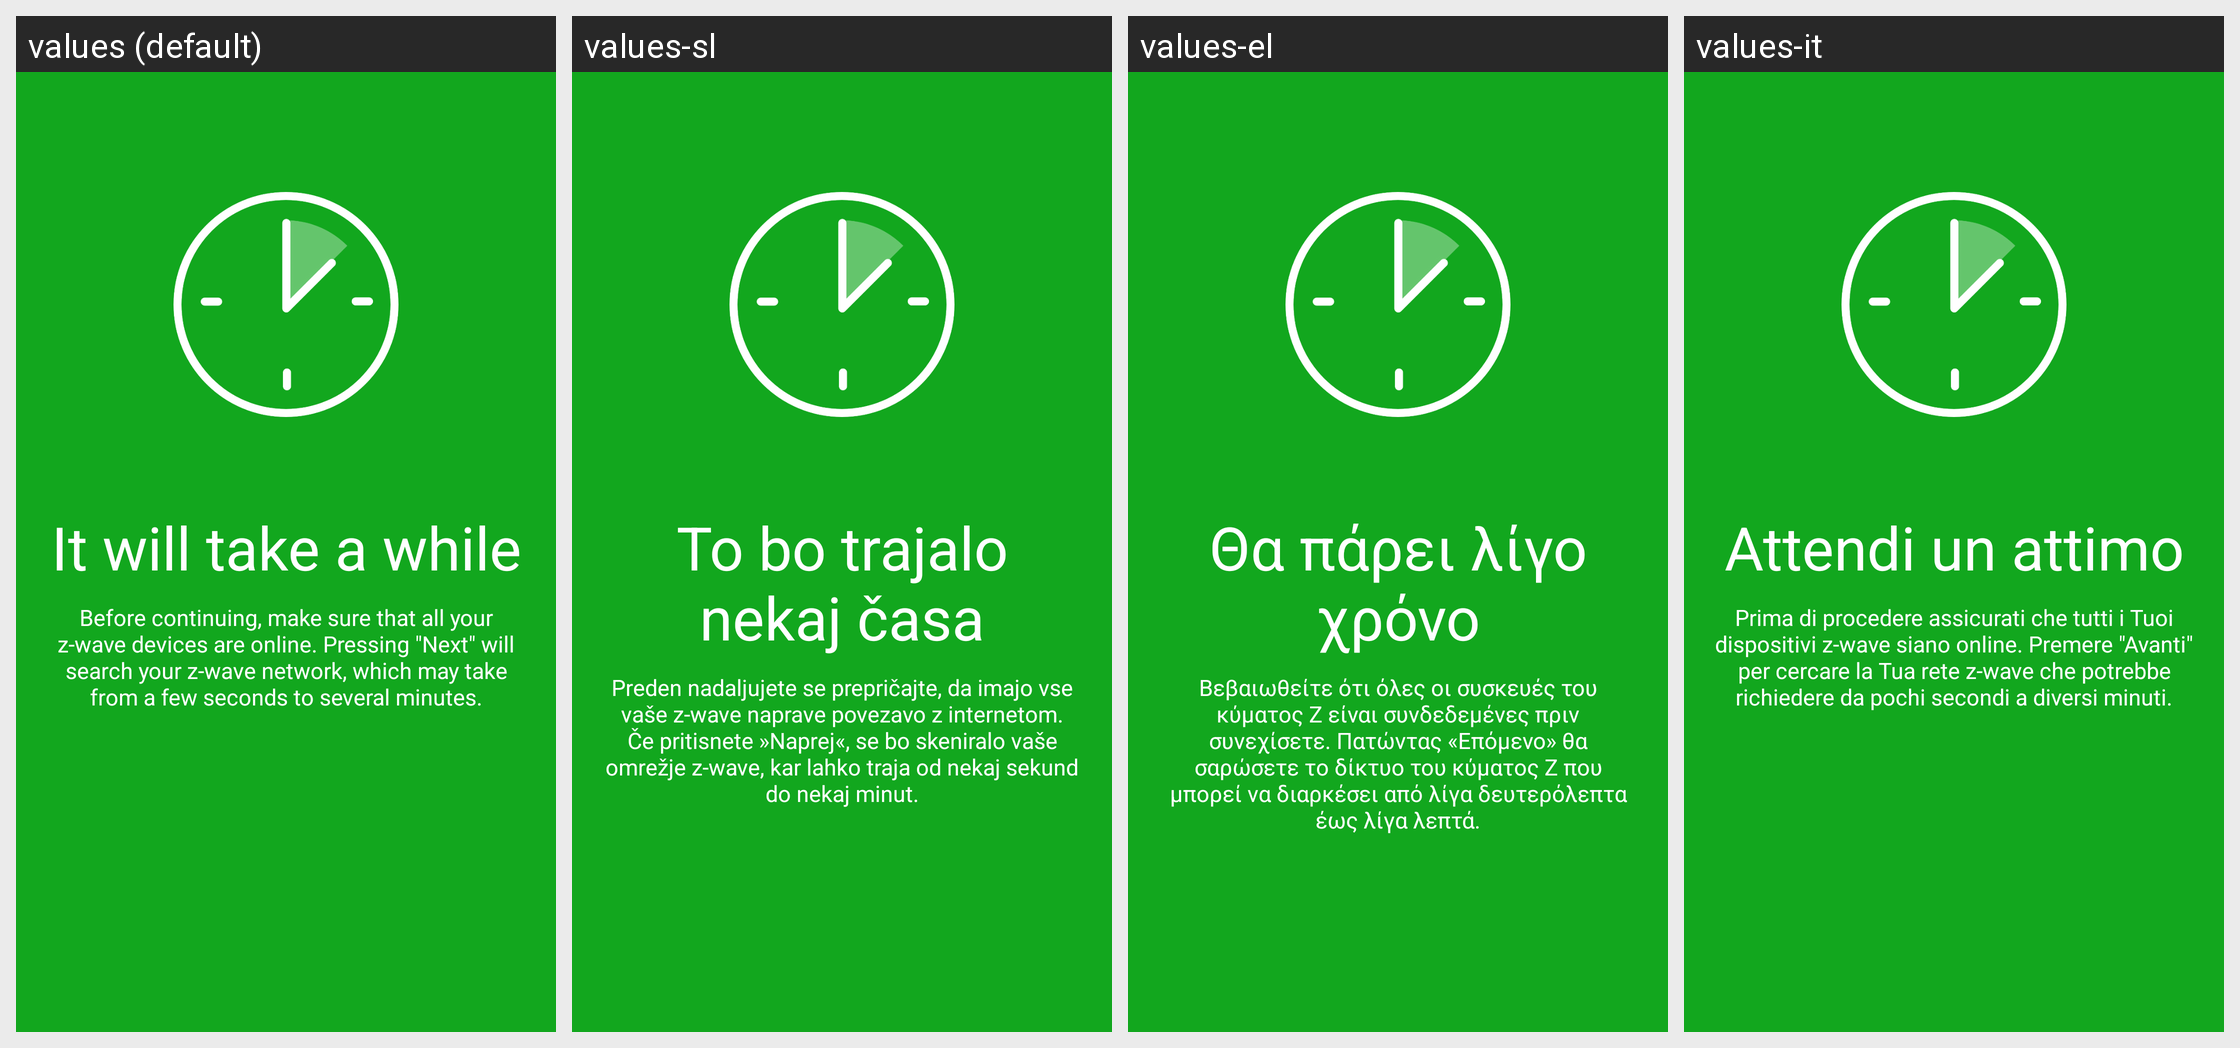

Strings drawn on this Android screen and how each of the app's shown locales translates them:
Android screen res/layout/zwave_before_search.xml rendered under 4 locales, left to right: values (default), values-sl, values-el, values-it. Device: Nexus 5 (rendered at 1080×1920; each locale shown at half size, 540×960, under a caption strip naming it); theme AppTheme.Light.
Other locales in the repository, not shown: values-az, values-cs, values-de, values-es, values-fr, values-hu, values-lt, values-nb, values-nl, values-no, values-pl, values-pt, values-ro, values-ru, values-sk-rSK, values-uk.
Strings drawn on this screen, with the default value and each locale's value (text and hints the layout hard-codes, and strings that could not be matched under every locale, appear in the picture but are not listed):

zwave_before_search_message
  values: Before continuing, make sure that all your z-wave devices are online. Pressing "Next" will search your z-wave network, which may take from a few seconds to several minutes.
  values-sl: Preden nadaljujete se prepričajte, da imajo vse vaše z-wave naprave povezavo z internetom. Če pritisnete »Naprej«, se bo skeniralo vaše omrežje z-wave, kar lahko traja od nekaj sekund do nekaj minut.
  values-el: Βεβαιωθείτε ότι όλες οι συσκευές του κύματος Ζ είναι συνδεδεμένες πριν συνεχίσετε. Πατώντας «Επόμενο» θα σαρώσετε το δίκτυο του κύματος Ζ που μπορεί να διαρκέσει από λίγα δευτερόλεπτα έως λίγα λεπτά.
  values-it: Prima di procedere assicurati che tutti i Tuoi dispositivi z-wave siano online. Premere "Avanti" per cercare la Tua rete z-wave che potrebbe richiedere da pochi secondi a diversi minuti.

zwave_before_search_title
  values: It will take a while
  values-sl: To bo trajalo nekaj časa
  values-el: Θα πάρει λίγο χρόνο
  values-it: Attendi un attimo
